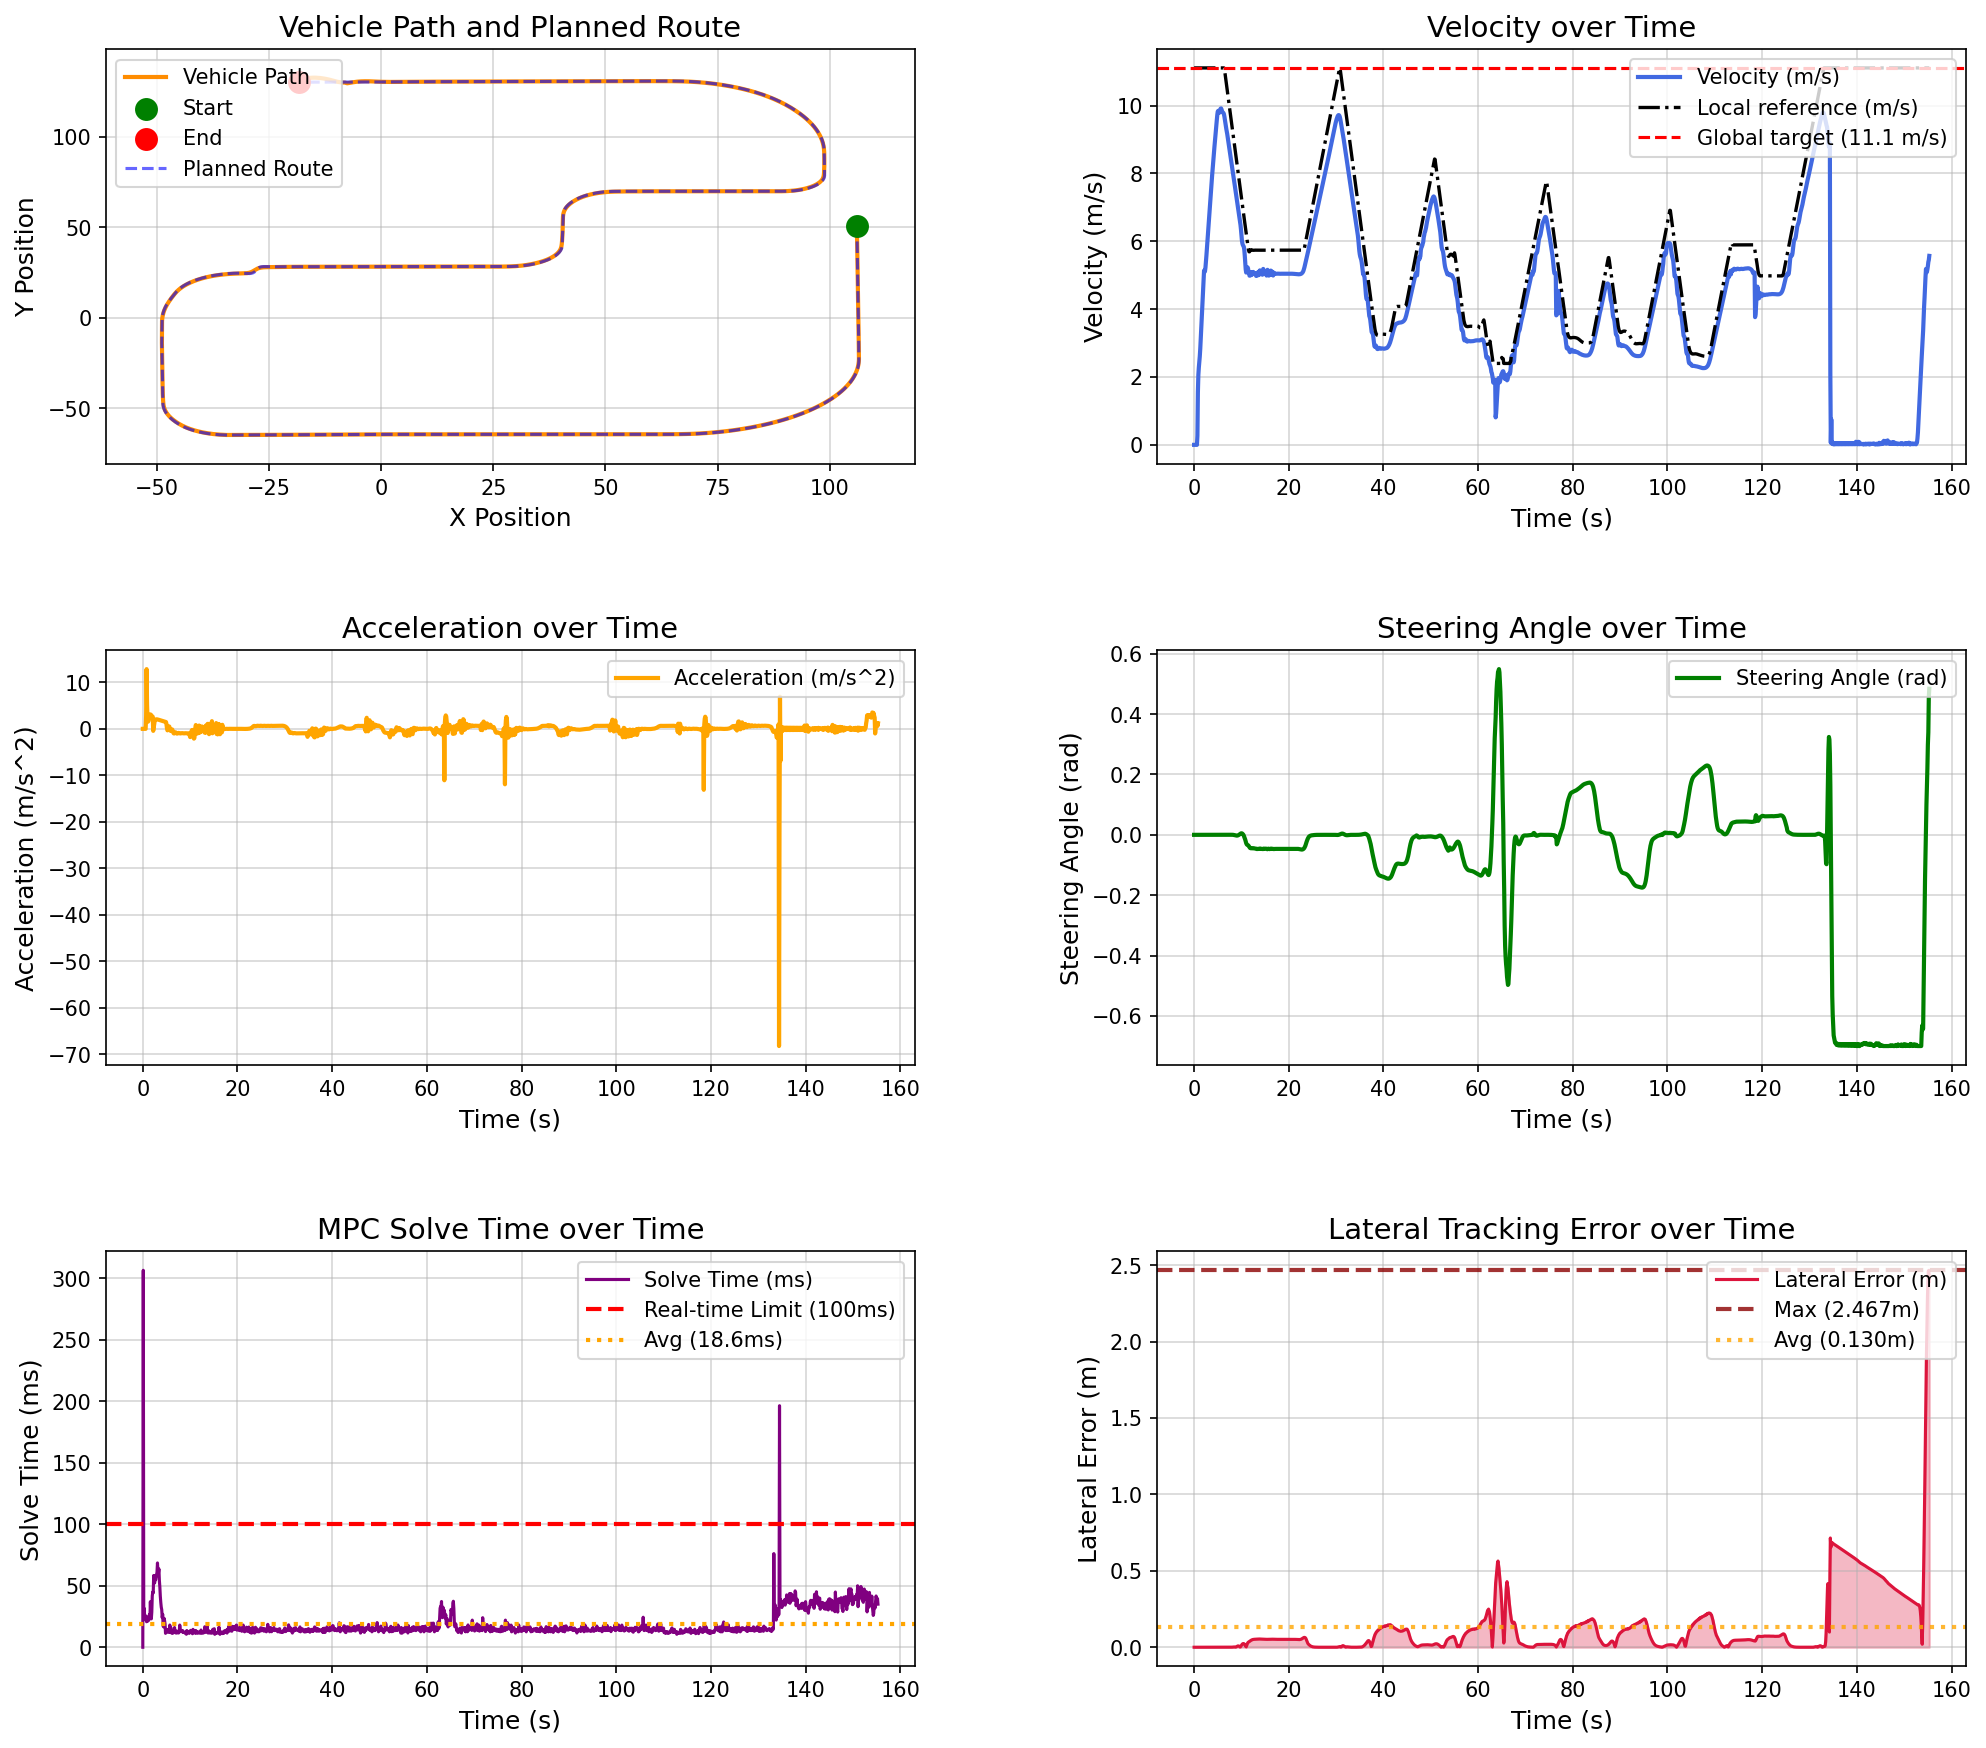

The data file committed next to this chart (first rows):
场景, step, time, x, y, yaw, speed, ac, steer, solve_time, lat_error, min_obstacle_dist, 
high_speed_straight_tracking, 0, 0.000000, 106, 50.87, -89.61, 0.000000, 0.000000, 0.000000, 0.000000, 0.000033, , 
high_speed_straight_tracking, 1, 0.1, 106, 50.87, -89.61, 0.000000, -0.000001, -0.000002, 306.4, 0.000033, , 
high_speed_straight_tracking, 2, 0.2, 106, 50.87, -89.61, 0.000000, 0.000001, -0.000004, 29.53, 0.000033, , 
high_speed_straight_tracking, 3, 0.3, 106, 50.87, -89.61, 0.000000, -0.000001, -0.000005, 31.54, 0.000033, , 
high_speed_straight_tracking, 4, 0.4, 106, 50.87, -89.61, 0.000000, -0.000001, -0.000007, 24.02, 0.000033, , 
high_speed_straight_tracking, 5, 0.5, 106, 50.87, -89.61, 0.000000, 0.000000, -0.000008, 23.07, 0.000033, , 
high_speed_straight_tracking, 6, 0.6, 106, 50.87, -89.61, 0.000000, -0.000000, -0.000009, 25.53, 0.000033, , 
high_speed_straight_tracking, 7, 0.7, 106, 50.87, -89.61, 0.2682, 2.682, -0.000009, 22.03, 0.000029, , 
high_speed_straight_tracking, 8, 0.8, 106, 50.76, -89.61, 1.553, 12.85, 0.000005, 20.71, 0.000037, , 
high_speed_straight_tracking, 9, 0.9, 106, 50.57, -89.61, 2.067, 5.138, 0.000009, 23.71, 0.000027, , 
high_speed_straight_tracking, 10, 1, 106, 50.35, -89.61, 2.282, 2.148, 0.000047, 21.06, 0.000044, , 
high_speed_straight_tracking, 11, 1.1, 106, 50.12, -89.61, 2.435, 1.533, 0.000020, 24.61, 0.000048, , 
high_speed_straight_tracking, 12, 1.2, 106, 49.86, -89.61, 2.61, 1.743, -0.000001, 21.72, 0.000053, , 
high_speed_straight_tracking, 13, 1.3, 106, 49.59, -89.61, 2.834, 2.24, -0.000021, 23.59, 0.000047, , 
high_speed_straight_tracking, 14, 1.4, 106, 49.29, -89.61, 3.121, 2.872, -0.000020, 26.6, 0.000044, , 
high_speed_straight_tracking, 15, 1.5, 106, 48.96, -89.61, 3.427, 3.067, -0.000014, 23.07, 0.000043, , 
high_speed_straight_tracking, 16, 1.6, 106, 48.6, -89.61, 3.738, 3.106, -0.000006, 37.05, 0.000038, , 
high_speed_straight_tracking, 17, 1.7, 106, 48.21, -89.61, 4.042, 3.036, 0.000001, 24.01, 0.000037, , 
high_speed_straight_tracking, 18, 1.8, 106, 47.79, -89.61, 4.332, 2.906, 0.000004, 23.05, 0.000033, , 
high_speed_straight_tracking, 19, 1.9, 106, 47.34, -89.61, 4.609, 2.764, 0.000006, 28.56, 0.000035, , 
high_speed_straight_tracking, 20, 2, 106, 46.87, -89.61, 4.876, 2.672, 0.000003, 41.76, 0.000034, , 
high_speed_straight_tracking, 21, 2.1, 106, 46.37, -89.61, 5.136, 2.603, 0.000002, 44.84, 0.000029, , 
high_speed_straight_tracking, 22, 2.2, 106.1, 45.85, -89.61, 5.093, -0.432, 0.000002, 44.17, 0.000044, , 
high_speed_straight_tracking, 23, 2.3, 106.1, 45.34, -89.61, 5.119, 0.2654, -0.000000, 58.34, 0.000068, , 
high_speed_straight_tracking, 24, 2.4, 106.1, 44.82, -89.61, 5.23, 1.11, -0.000006, 53.78, 0.000063, , 
high_speed_straight_tracking, 25, 2.5, 106.1, 44.29, -89.61, 5.391, 1.609, -0.000003, 52.21, 0.000061, , 
high_speed_straight_tracking, 26, 2.6, 106.1, 43.74, -89.61, 5.578, 1.87, 0.000000, 58.11, 0.000054, , 
high_speed_straight_tracking, 27, 2.7, 106.1, 43.17, -89.61, 5.778, 1.994, 0.000003, 54.68, 0.000037, , 
high_speed_straight_tracking, 28, 2.8, 106.1, 42.58, -89.61, 5.982, 2.043, 0.000007, 56.96, 0.000033, , 
high_speed_straight_tracking, 29, 2.9, 106.1, 41.97, -89.61, 6.187, 2.053, 0.000005, 59.54, 0.000035, , 
high_speed_straight_tracking, 30, 3, 106.1, 41.34, -89.61, 6.391, 2.042, 0.000001, 61, 0.000027, , 
high_speed_straight_tracking, 31, 3.1, 106.1, 40.69, -89.61, 6.594, 2.022, 0.000002, 68.52, 0.000017, , 
high_speed_straight_tracking, 32, 3.2, 106.1, 40.02, -89.61, 6.793, 1.996, 0.000004, 61.45, 0.000008, , 
high_speed_straight_tracking, 33, 3.3, 106.1, 39.33, -89.61, 6.99, 1.968, 0.000006, 60.23, 0.000023, , 
high_speed_straight_tracking, 34, 3.4, 106.1, 38.61, -89.61, 7.184, 1.938, -0.000001, 63.72, 0.000021, , 
high_speed_straight_tracking, 35, 3.5, 106.1, 37.88, -89.61, 7.375, 1.908, -0.000002, 54.3, 0.000004, , 
high_speed_straight_tracking, 36, 3.6, 106.1, 37.14, -89.61, 7.562, 1.877, 0.000003, 49.09, 0.000011, , 
high_speed_straight_tracking, 37, 3.7, 106.1, 36.37, -89.61, 7.747, 1.847, 0.000003, 41.44, 0.000022, , 
high_speed_straight_tracking, 38, 3.8, 106.1, 35.58, -89.61, 7.929, 1.816, 0.000001, 36.36, 0.000013, , 
high_speed_straight_tracking, 39, 3.9, 106.1, 34.78, -89.61, 8.107, 1.786, 0.000002, 32.53, 0.000017, , 
high_speed_straight_tracking, 40, 4, 106.1, 33.96, -89.61, 8.283, 1.756, 0.000001, 30.56, 0.000023, , 
high_speed_straight_tracking, 41, 4.1, 106.1, 33.12, -89.61, 8.456, 1.726, -0.000001, 24.03, 0.000025, , 
high_speed_straight_tracking, 42, 4.2, 106.1, 32.26, -89.61, 8.625, 1.696, -0.000001, 26.83, 0.000017, , 
high_speed_straight_tracking, 43, 4.3, 106.2, 31.39, -89.61, 8.792, 1.667, -0.000000, 17.1, 0.000009, , 
high_speed_straight_tracking, 44, 4.4, 106.2, 30.5, -89.61, 8.956, 1.637, 0.000004, 16.51, 0.000018, , 
high_speed_straight_tracking, 45, 4.5, 106.2, 29.6, -89.61, 9.116, 1.608, 0.000002, 23.54, 0.000019, , 
high_speed_straight_tracking, 46, 4.6, 106.2, 28.68, -89.61, 9.274, 1.579, 0.000001, 21.65, 0.000027, , 
high_speed_straight_tracking, 47, 4.7, 106.2, 27.74, -89.61, 9.429, 1.551, 0.000000, 18.92, 0.000026, , 
high_speed_straight_tracking, 48, 4.8, 106.2, 26.79, -89.61, 9.582, 1.523, 0.000000, 11.29, 0.000017, , 
high_speed_straight_tracking, 49, 4.9, 106.2, 25.82, -89.61, 9.728, 1.464, 0.000002, 12.53, 0.000005, , 
high_speed_straight_tracking, 50, 5, 106.2, 24.84, -89.61, 9.829, 1.01, 0.000004, 12.05, 0.000002, , 
high_speed_straight_tracking, 51, 5.1, 106.2, 23.86, -89.61, 9.847, 0.1786, 0.000004, 14.52, 0.000015, , 
high_speed_straight_tracking, 52, 5.2, 106.2, 22.87, -89.61, 9.814, -0.3267, -0.000001, 13.04, 0.000049, , 
high_speed_straight_tracking, 53, 5.3, 106.2, 21.89, -89.61, 9.789, -0.2573, -0.000010, 13.77, 0.000025, , 
high_speed_straight_tracking, 54, 5.4, 106.2, 20.91, -89.61, 9.808, 0.196, -0.000004, 12.64, 0.000019, , 
high_speed_straight_tracking, 55, 5.5, 106.2, 19.93, -89.61, 9.864, 0.5547, 0.000011, 12.04, 0.000001, , 
high_speed_straight_tracking, 56, 5.6, 106.2, 18.94, -89.61, 9.912, 0.4841, 0.000008, 13.51, 0.000016, , 
high_speed_straight_tracking, 57, 5.7, 106.2, 17.94, -89.61, 9.919, 0.06531, 0.000007, 18.06, 0.000051, , 
high_speed_straight_tracking, 58, 5.8, 106.3, 16.95, -89.61, 9.884, -0.3406, 0.000011, 12.01, 0.000065, , 
high_speed_straight_tracking, 59, 5.9, 106.3, 15.97, -89.61, 9.838, -0.4627, 0.000009, 16.18, 0.000072, , 
... 1,494 more rows
